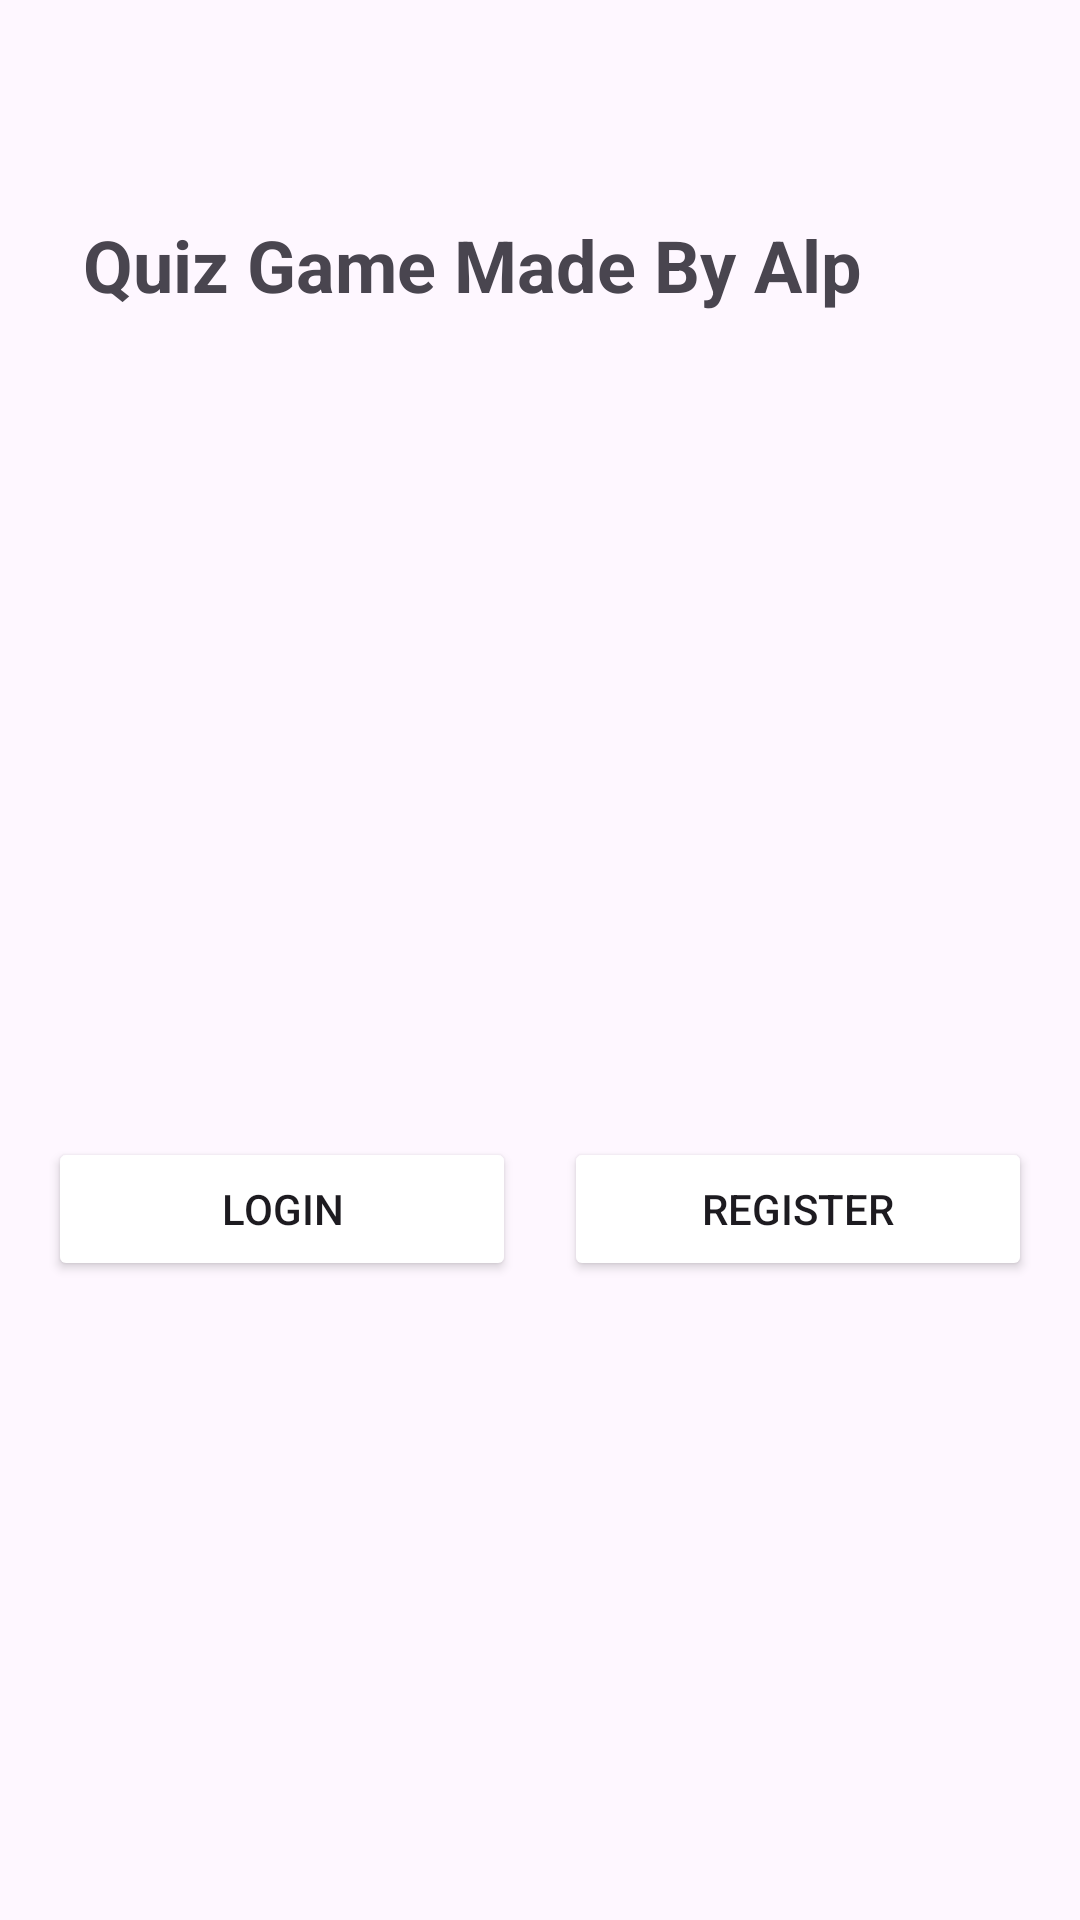

Layout XML and referenced resources for this Android screen:
<!-- AndroidManifest.xml: application theme Theme.Alp_QuizGame -->
<!-- res/layout/activity_main.xml -->
<?xml version="1.0" encoding="utf-8"?>
<androidx.constraintlayout.widget.ConstraintLayout xmlns:android="http://schemas.android.com/apk/res/android"
    xmlns:app="http://schemas.android.com/apk/res-auto"
    xmlns:tools="http://schemas.android.com/tools"
    android:layout_width="match_parent"
    android:layout_height="match_parent"
    tools:context=".MainActivity">

    

    <TextView
        android:id="@+id/textViewWelcome"
        android:layout_width="313dp"
        android:layout_height="51dp"
        android:layout_marginTop="72dp"
        android:text="Quiz Game Made By Alp"
        android:textSize="24sp"
        android:textStyle="bold"
        app:layout_constraintEnd_toEndOf="parent"
        app:layout_constraintHorizontal_bias="0.592"
        app:layout_constraintStart_toStartOf="parent"
        app:layout_constraintTop_toTopOf="parent" />

    <androidx.constraintlayout.widget.Guideline
        android:id="@+id/guideline_center"
        android:layout_width="wrap_content"
        android:layout_height="wrap_content"
        android:orientation="vertical"
        app:layout_constraintGuide_percent="0.5" />

    <Button
        android:id="@+id/buttonLogin"
        android:layout_width="0dp"
        android:layout_height="wrap_content"
        android:layout_marginStart="16dp"
        android:layout_marginTop="256dp"
        android:layout_marginEnd="8dp"
        android:backgroundTint="@color/blue"
        android:text="@string/login_button_text"
        app:layout_constraintEnd_toStartOf="@id/guideline_center"
        app:layout_constraintHorizontal_bias="0.0"
        app:layout_constraintStart_toStartOf="parent"
        app:layout_constraintTop_toBottomOf="@id/textViewWelcome" />

    <Button
        android:id="@+id/buttonRegister"
        android:layout_width="0dp"
        android:layout_height="wrap_content"
        android:layout_marginStart="8dp"
        android:layout_marginTop="256dp"
        android:layout_marginEnd="16dp"
        android:backgroundTint="@color/blue"
        android:text="@string/register_button_text"
        app:layout_constraintEnd_toEndOf="parent"
        app:layout_constraintHorizontal_bias="1.0"
        app:layout_constraintStart_toEndOf="@id/guideline_center"
        app:layout_constraintTop_toBottomOf="@id/textViewWelcome" />

</androidx.constraintlayout.widget.ConstraintLayout>
<!-- resources referenced by this layout -->
<resources>
  <string name="login_button_text">Login</string>
  <string name="register_button_text">Register</string>
  <style name="Theme.Alp_QuizGame" parent="Base.Theme.Alp_QuizGame" />
  <style name="Base.Theme.Alp_QuizGame" parent="Theme.Material3.DayNight.NoActionBar">
          
          
      </style>
</resources>
